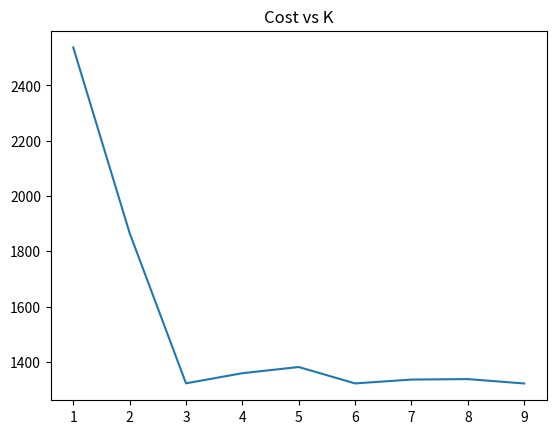

Write the Python code that produced this figure.
# -*- coding: utf-8 -*-
"""
@author: Bannikov Maxim

"""

import numpy as np
import matplotlib.pyplot as plt

def d(u, v):
  return np.linalg.norm(v - u, ord = 2, axis = 1)

def cost(X, R, M):
  cost = 0
  for k in range(len(M)):
    cost += np.diag(R[:, k]).dot(d(M[k], X)).sum()
  return cost

def plot_k_means(X, K, max_iters=20, beta=1.0, show_plots = True):
  N, D = X.shape
  M = np.zeros((K, D))
  R = np.zeros((N, K))

  for k in range(K):
    M[k] = X[np.random.choice(N)]
    costs = np.zeros(max_iters)

  for i in range(max_iters):

    for k in range(K):
      num = np.exp(-beta*d(M[k], X))
      den = np.sum(np.exp(-beta*d(M[j], X)) for j in range(K))**-1
      R[:, k] = np.diag(num).dot(den)

    for k in range(K):
      M[k] = R[:,k].dot(X) / R[:,k].sum()

    costs[i] = cost(X, R, M)

    if i > 0:
      if np.abs(costs[i] - costs[i-1]) < 0.1:
        break

  if show_plots == True:
    random_colors = np.random.random((K, 3))
    colors = R.dot(random_colors)
    plt.scatter(X[:,0], X[:,1], c = colors)
    plt.savefig('fig_2')
    plt.clf()

    plt.plot(costs)
    plt.title('Costs')
    plt.savefig('fig_1')
    plt.clf()
  else:
    return M, R

def main():
  D = 2
  s = 4
  mu1 = np.array([0, 0])
  mu2 = np.array([s, s])
  mu3 = np.array([0, s])
  N = 900
  X = np.zeros((N, D))
  X[:300, :] = np.random.randn(300, D) + mu1
  X[300:600, :] = np.random.randn(300, D) + mu2
  X[600:900, :] = np.random.randn(300, D) + mu3
  costs = np.empty(10)
  costs[0] = None

  for K in range(1, 10):
    M, R = plot_k_means(X, K, max_iters = 30, beta = 1, show_plots = False)
    c = cost(X, R, M)
    costs[K] = c

  plt.plot(costs)
  plt.title('Cost vs K')
  plt.savefig('fig_3')

if __name__ == '__main__':
  main()
